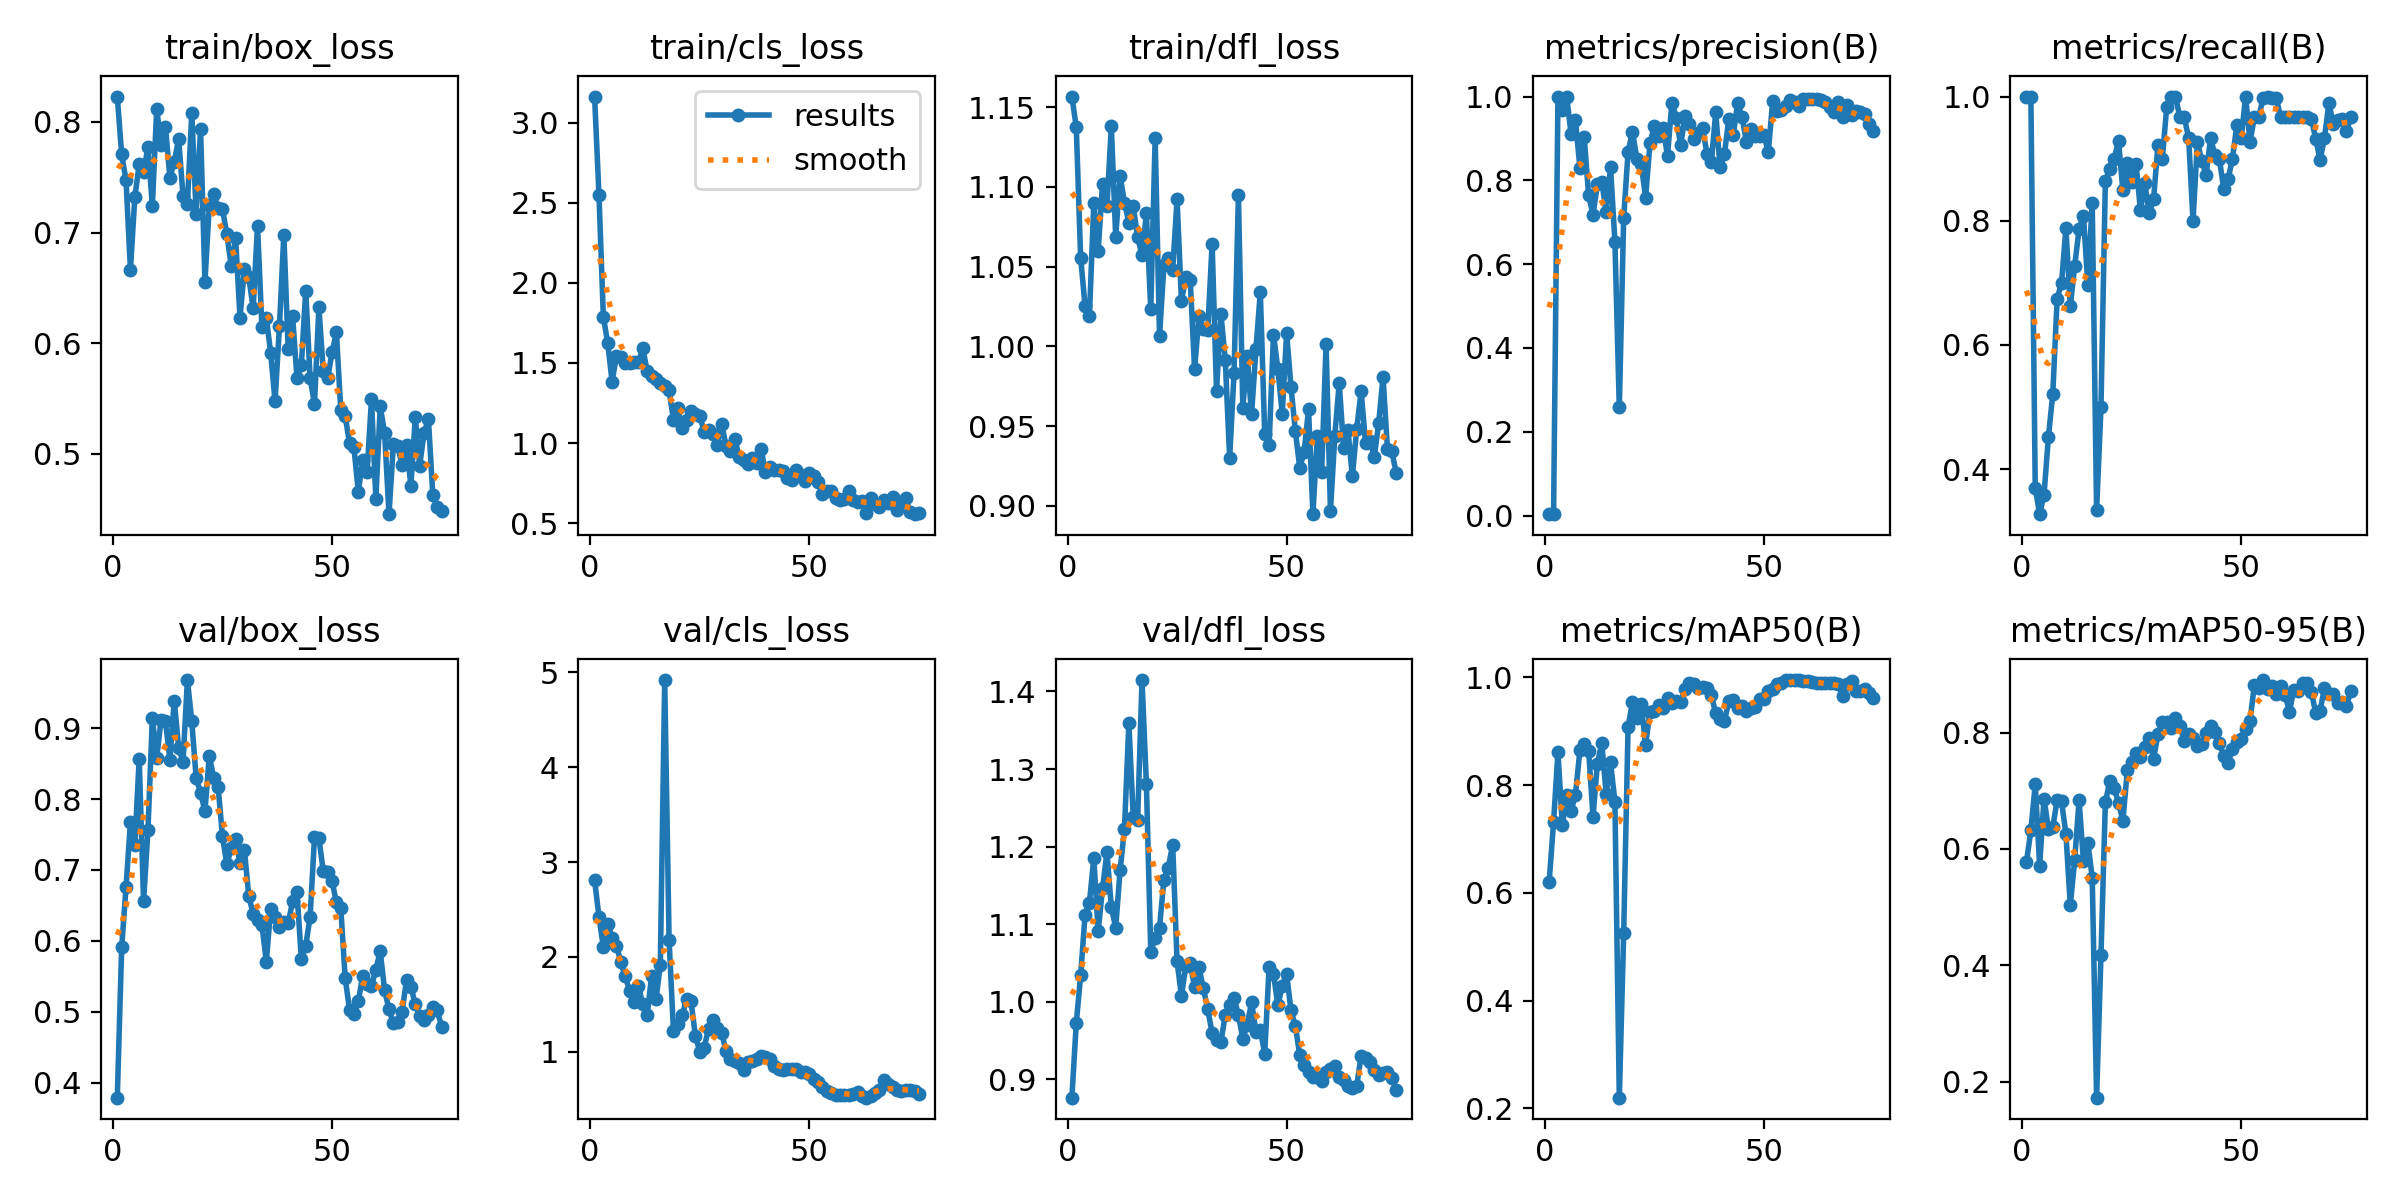

Values plotted in this chart, from the file beside it:
epoch, time, train/box_loss, train/cls_loss, train/dfl_loss, metrics/precision(B), metrics/recall(B), metrics/mAP50(B), metrics/mAP50-95(B), val/box_loss, val/cls_loss, val/dfl_loss, lr/pg0, lr/pg1, lr/pg2
1, 6.674, 0.823, 3.164, 1.157, 0.00347, 1, 0.6207, 0.5775, 0.3786, 2.813, 0.8764, 0.0001334, 0.0001334, 0.0001334
2, 9.936, 0.7706, 2.55, 1.138, 0.00334, 1, 0.7314, 0.6316, 0.5908, 2.421, 0.9725, 0.0002806, 0.0002806, 0.0002806
3, 13.44, 0.7473, 1.79, 1.056, 1, 0.3693, 0.8606, 0.7113, 0.6758, 2.103, 1.034, 0.0004248, 0.0004248, 0.0004248
4, 16.76, 0.6663, 1.622, 1.026, 0.9669, 0.3273, 0.7255, 0.5711, 0.7672, 2.349, 1.111, 0.0005661, 0.0005661, 0.0005661
5, 20.45, 0.732, 1.383, 1.019, 1, 0.3585, 0.781, 0.6863, 0.7353, 2.202, 1.127, 0.0007044, 0.0007044, 0.0007044
6, 24.54, 0.7616, 1.546, 1.09, 0.9098, 0.4514, 0.7522, 0.6342, 0.857, 2.112, 1.185, 0.0008398, 0.0008398, 0.0008398
7, 29.03, 0.7547, 1.54, 1.06, 0.943, 0.5209, 0.7818, 0.6368, 0.6559, 1.947, 1.091, 0.0009721, 0.0009721, 0.0009721
8, 32.97, 0.7775, 1.498, 1.102, 0.8302, 0.6743, 0.8644, 0.6843, 0.7562, 1.797, 1.146, 0.001102, 0.001102, 0.001102
9, 36.45, 0.7241, 1.499, 1.088, 0.9023, 0.7, 0.8754, 0.6818, 0.9147, 1.64, 1.192, 0.001228, 0.001228, 0.001228
10, 39.95, 0.8121, 1.508, 1.138, 0.7643, 0.788, 0.8641, 0.6254, 0.8579, 1.519, 1.122, 0.001351, 0.001351, 0.001351
11, 43.55, 0.7788, 1.506, 1.069, 0.7179, 0.662, 0.7414, 0.5028, 0.9122, 1.69, 1.096, 0.001472, 0.001472, 0.001472
12, 47.07, 0.7956, 1.591, 1.107, 0.7907, 0.7276, 0.8399, 0.5815, 0.9099, 1.501, 1.17, 0.001485, 0.001485, 0.001485
13, 50.54, 0.7497, 1.45, 1.09, 0.797, 0.786, 0.8781, 0.6834, 0.8556, 1.385, 1.223, 0.001469, 0.001469, 0.001469
14, 53.73, 0.7639, 1.42, 1.078, 0.724, 0.8083, 0.7834, 0.5788, 0.9389, 1.793, 1.359, 0.001452, 0.001452, 0.001452
15, 58.32, 0.7846, 1.399, 1.088, 0.831, 0.6964, 0.8419, 0.6107, 0.8723, 1.55, 1.238, 0.001436, 0.001436, 0.001436
16, 62.74, 0.7331, 1.374, 1.069, 0.6531, 0.8288, 0.769, 0.5508, 0.8528, 1.913, 1.234, 0.001419, 0.001419, 0.001419
17, 66.61, 0.7262, 1.357, 1.057, 0.258, 0.3333, 0.2198, 0.1723, 0.9678, 4.919, 1.415, 0.001403, 0.001403, 0.001403
18, 70.61, 0.8083, 1.331, 1.083, 0.7106, 0.5, 0.5257, 0.4183, 0.9095, 2.175, 1.281, 0.001386, 0.001386, 0.001386
19, 74.52, 0.7169, 1.144, 1.023, 0.8681, 0.8647, 0.9083, 0.6798, 0.8294, 1.217, 1.065, 0.00137, 0.00137, 0.00137
20, 78.49, 0.7935, 1.217, 1.131, 0.9161, 0.8826, 0.9534, 0.7162, 0.8091, 1.288, 1.083, 0.001353, 0.001353, 0.001353
21, 82.37, 0.6555, 1.091, 1.007, 0.8517, 0.9, 0.9241, 0.7046, 0.7828, 1.383, 1.096, 0.001337, 0.001337, 0.001337
22, 86.63, 0.725, 1.146, 1.051, 0.8386, 0.9281, 0.9496, 0.6791, 0.8613, 1.56, 1.158, 0.00132, 0.00132, 0.00132
23, 90.71, 0.7349, 1.198, 1.056, 0.7589, 0.8489, 0.8747, 0.6481, 0.8294, 1.533, 1.173, 0.001304, 0.001304, 0.001304
24, 94.76, 0.7223, 1.181, 1.048, 0.8881, 0.8935, 0.936, 0.7349, 0.8174, 1.168, 1.203, 0.001287, 0.001287, 0.001287
25, 98.89, 0.7212, 1.169, 1.092, 0.9303, 0.8619, 0.9379, 0.75, 0.7474, 1, 1.052, 0.001271, 0.001271, 0.001271
26, 102.9, 0.6987, 1.071, 1.029, 0.9065, 0.8909, 0.9495, 0.7647, 0.7077, 1.043, 1.008, 0.001254, 0.001254, 0.001254
27, 107.5, 0.67, 1.078, 1.043, 0.9239, 0.817, 0.9423, 0.7579, 0.7307, 1.24, 1.046, 0.001238, 0.001238, 0.001238
28, 111.4, 0.6947, 1.054, 1.042, 0.8589, 0.8604, 0.9613, 0.775, 0.744, 1.331, 1.05, 0.001221, 0.001221, 0.001221
29, 115.3, 0.6231, 0.9877, 0.9857, 0.9852, 0.8122, 0.9528, 0.7914, 0.7098, 1.249, 1.019, 0.001205, 0.001205, 0.001205
30, 118.8, 0.6667, 1.118, 1.019, 0.9499, 0.8344, 0.9567, 0.7546, 0.7287, 1.197, 1.044, 0.001188, 0.001188, 0.001188
31, 122.1, 0.6601, 0.9832, 1.011, 0.8835, 0.9225, 0.954, 0.7971, 0.6629, 1.009, 1.018, 0.001172, 0.001172, 0.001172
32, 125.6, 0.6317, 0.9506, 1.01, 0.9534, 0.9, 0.9788, 0.8188, 0.6382, 0.919, 0.9905, 0.001155, 0.001155, 0.001155
33, 129, 0.7063, 1.026, 1.064, 0.9345, 0.9829, 0.9891, 0.8174, 0.6295, 0.8985, 0.9596, 0.001139, 0.001139, 0.001139
34, 133.1, 0.6149, 0.9134, 0.972, 0.8986, 1, 0.9869, 0.8086, 0.6229, 0.8842, 0.951, 0.001122, 0.001122, 0.001122
35, 136.6, 0.6231, 0.8933, 1.021, 0.9133, 1, 0.9806, 0.8245, 0.5706, 0.8115, 0.9481, 0.001106, 0.001106, 0.001106
36, 140.3, 0.5914, 0.8702, 0.9916, 0.925, 0.9667, 0.9812, 0.8104, 0.6445, 0.8858, 0.9833, 0.001089, 0.001089, 0.001089
37, 143.7, 0.5475, 0.907, 0.93, 0.8641, 0.9667, 0.9794, 0.7858, 0.6333, 0.9044, 0.9953, 0.001073, 0.001073, 0.001073
38, 147.1, 0.6153, 0.8723, 0.9832, 0.8434, 0.9333, 0.9664, 0.7975, 0.619, 0.9192, 1.005, 0.001056, 0.001056, 0.001056
39, 150.7, 0.6983, 0.9609, 1.095, 0.962, 0.8, 0.9333, 0.7913, 0.6271, 0.9586, 0.9833, 0.00104, 0.00104, 0.00104
40, 154.1, 0.5948, 0.8159, 0.9617, 0.8314, 0.9265, 0.9232, 0.7766, 0.625, 0.9399, 0.9522, 0.001023, 0.001023, 0.001023
41, 157.8, 0.6245, 0.8495, 0.9941, 0.8638, 0.8964, 0.9198, 0.7797, 0.6554, 0.9193, 0.9701, 0.001007, 0.001007, 0.001007
42, 161.3, 0.5688, 0.8319, 0.9575, 0.9474, 0.8738, 0.9554, 0.7989, 0.6687, 0.8472, 0.9993, 0.0009904, 0.0009904, 0.0009904
43, 165, 0.5802, 0.8296, 0.9983, 0.9083, 0.9333, 0.9578, 0.8105, 0.5742, 0.8188, 0.9617, 0.0009739, 0.0009739, 0.0009739
44, 168.8, 0.6475, 0.8275, 1.034, 0.9848, 0.9055, 0.9439, 0.8005, 0.5931, 0.8044, 0.9634, 0.0009574, 0.0009574, 0.0009574
45, 172.2, 0.5686, 0.7838, 0.9449, 0.9512, 0.9, 0.9475, 0.7827, 0.6336, 0.8197, 0.9333, 0.0009409, 0.0009409, 0.0009409
46, 176.6, 0.5451, 0.7711, 0.9382, 0.8923, 0.8518, 0.9382, 0.7597, 0.7458, 0.8187, 1.045, 0.0009244, 0.0009244, 0.0009244
47, 181.8, 0.6328, 0.8335, 1.007, 0.9217, 0.8666, 0.9425, 0.748, 0.7454, 0.8139, 1.036, 0.0009078, 0.0009078, 0.0009078
48, 186, 0.5754, 0.8018, 0.9859, 0.9068, 0.9, 0.9452, 0.7722, 0.6979, 0.7817, 0.9955, 0.0008913, 0.0008913, 0.0008913
49, 190, 0.5682, 0.7632, 0.9579, 0.9048, 0.9542, 0.9597, 0.7842, 0.697, 0.7851, 1.021, 0.0008748, 0.0008748, 0.0008748
50, 194.3, 0.5917, 0.8145, 1.008, 0.9079, 0.9333, 0.9597, 0.7888, 0.6843, 0.7666, 1.036, 0.0008583, 0.0008583, 0.0008583
51, 198.6, 0.61, 0.7966, 0.9744, 0.8682, 1, 0.974, 0.8063, 0.6541, 0.7128, 0.9889, 0.0008418, 0.0008418, 0.0008418
52, 203.3, 0.5392, 0.7561, 0.9468, 0.9893, 0.9272, 0.9788, 0.8206, 0.6462, 0.6756, 0.9683, 0.0008253, 0.0008253, 0.0008253
53, 207.5, 0.5342, 0.6819, 0.9237, 0.9661, 0.9667, 0.9875, 0.8808, 0.5475, 0.625, 0.9311, 0.0008088, 0.0008088, 0.0008088
54, 211.7, 0.5096, 0.6983, 0.934, 0.9667, 0.9667, 0.9887, 0.8763, 0.5024, 0.5806, 0.9183, 0.0007923, 0.0007923, 0.0007923
55, 215.8, 0.5059, 0.6972, 0.9606, 0.9776, 0.9978, 0.995, 0.8902, 0.4965, 0.5618, 0.9097, 0.0007758, 0.0007758, 0.0007758
56, 220, 0.4659, 0.6562, 0.8949, 0.9927, 1, 0.995, 0.8752, 0.5151, 0.5417, 0.9032, 0.0007593, 0.0007593, 0.0007593
57, 224.2, 0.4945, 0.6468, 0.9438, 0.9866, 0.9972, 0.995, 0.8808, 0.5502, 0.5384, 0.9035, 0.0007428, 0.0007428, 0.0007428
58, 228.2, 0.4838, 0.648, 0.9216, 0.9764, 0.997, 0.995, 0.867, 0.5388, 0.5403, 0.8982, 0.0007263, 0.0007263, 0.0007263
59, 232.9, 0.5492, 0.7002, 1.001, 0.9948, 0.9667, 0.9931, 0.8797, 0.5358, 0.5472, 0.9095, 0.0007098, 0.0007098, 0.0007098
60, 237.7, 0.4594, 0.6435, 0.8968, 0.9948, 0.9667, 0.9931, 0.8649, 0.5594, 0.5538, 0.913, 0.0006933, 0.0006933, 0.0006933
... 15 more rows
